Image classification data set "data" (uwenayoallain/alu-mlp-summative on GitHub). Class labels (5): cercospora leaf spot, healthy, leaf miner, phoma leaf disease, coffee leaf rust.

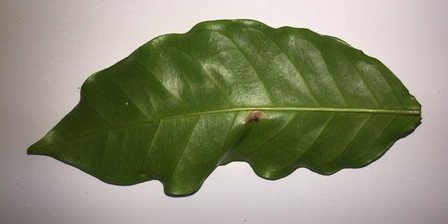
Label: leaf miner

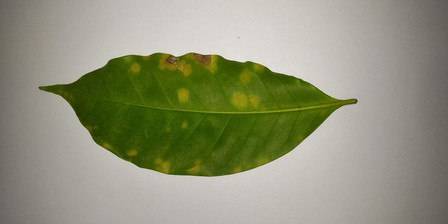
Label: coffee leaf rust

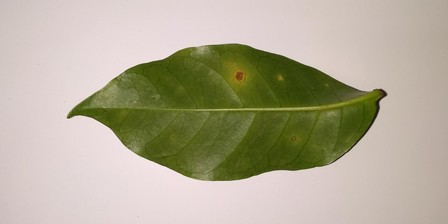
Label: cercospora leaf spot

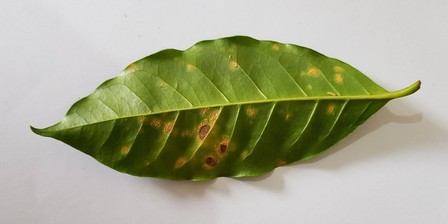
Label: coffee leaf rust

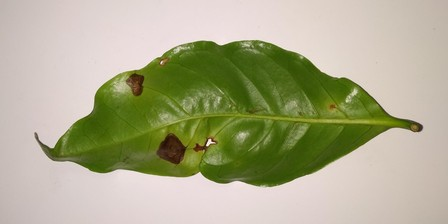
Label: phoma leaf disease

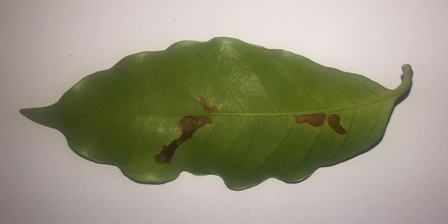
Label: leaf miner
